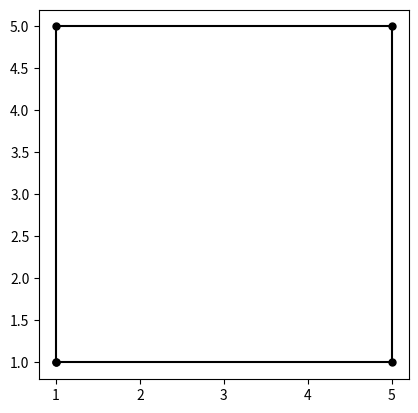

The matplotlib source for this figure:
import matplotlib.pyplot as plt

x = [1, 5, 5, 1, 1]
y = [1, 1, 5, 5, 1]

plt.plot(x, y, color='k', marker='o', ms=5)
plt.axis('square')

plt.savefig('fig_5.png')